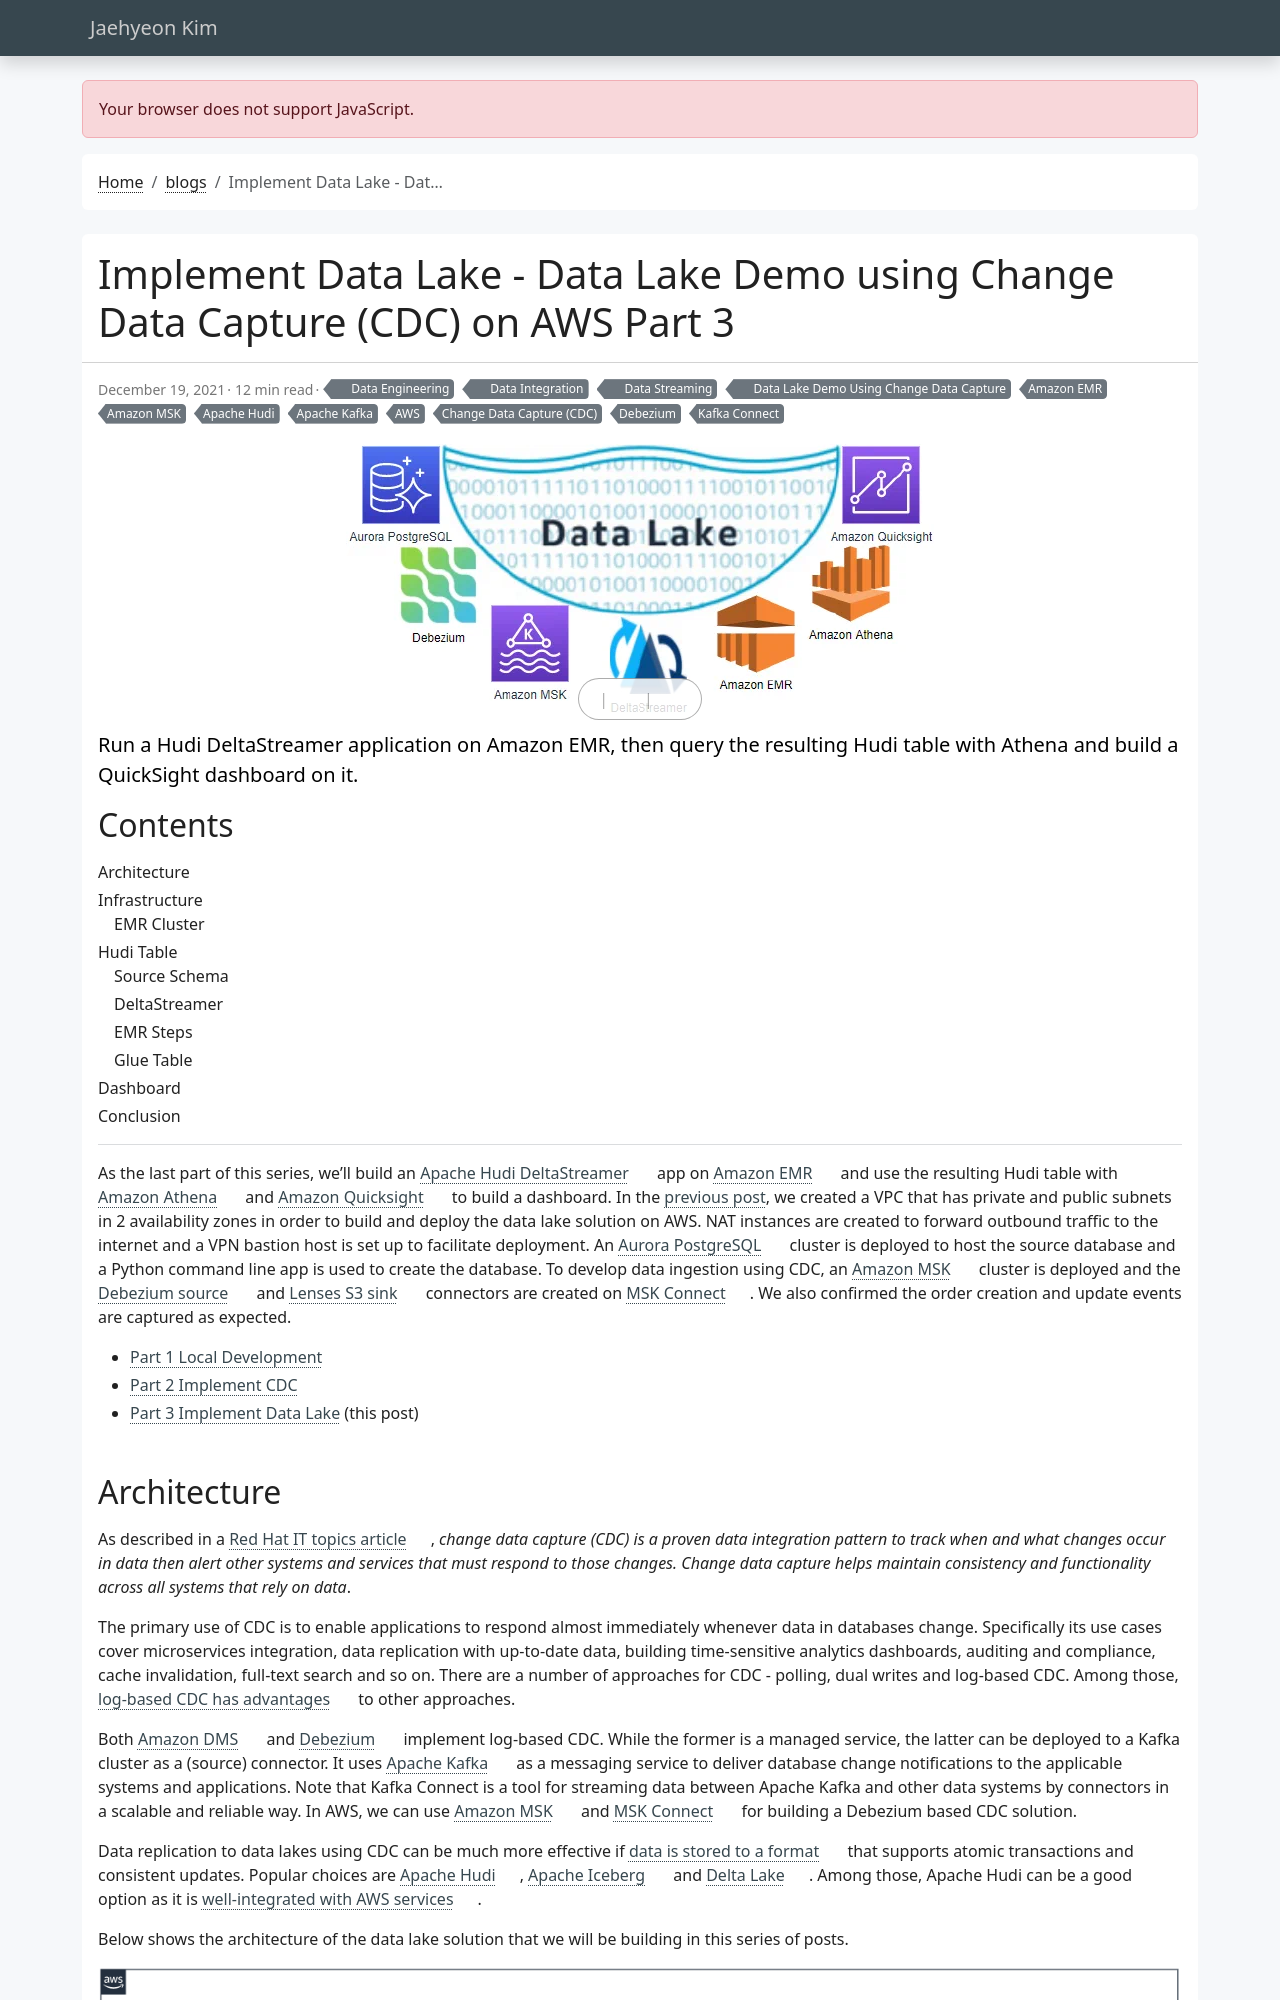

repository: jaehyeon-kim/jaehyeon-kim.github.io · page: blog/2021-12-19-datalake-demo-part3/index.html · generator: jekyll

---
title: Implement Data Lake - Data Lake Demo using Change Data Capture (CDC) on AWS Part 3
date: 2021-12-19
draft: false
featured: false
comment: true
toc: true
series:
  - Data Lake Demo Using Change Data Capture
categories:
  - Data Streaming
  - Data Engineering
  - Data Integration
tags: 
  - AWS
  - Amazon EMR
  - Amazon MSK
  - Apache Hudi
  - Apache Kafka
  - Kafka Connect
  - Change Data Capture (CDC)
  - Debezium
cevo: 7
description: Run a Hudi DeltaStreamer application on Amazon EMR, then query the resulting Hudi table with Athena and build a QuickSight dashboard on it.
---

As the last part of this series, we'll build an [Apache Hudi DeltaStreamer](https://hudi.apache.org/docs/writing_data/#deltastreamer) app on [Amazon EMR](https://aws.amazon.com/emr/) and use the resulting Hudi table with [Amazon Athena](https://aws.amazon.com/athena/) and [Amazon Quicksight](https://aws.amazon.com/quicksight/) to build a dashboard. In the [previous post](/blog/2021-12-12-datalake-demo-part2/), we created a VPC that has private and public subnets in 2 availability zones in order to build and deploy the data lake solution on AWS. NAT instances are created to forward outbound traffic to the internet and a VPN bastion host is set up to facilitate deployment. An [Aurora PostgreSQL](https://docs.aws.amazon.com/AmazonRDS/latest/AuroraUserGuide/Aurora.AuroraPostgreSQL.html) cluster is deployed to host the source database and a Python command line app is used to create the database. To develop data ingestion using CDC, an [Amazon MSK](https://aws.amazon.com/msk/) cluster is deployed and the [Debezium source](https://debezium.io/documentation/reference/stable/connectors/postgresql.html) and [Lenses S3 sink](https://lenses.io/blog/2020/11/new-kafka-to-S3-connector/) connectors are created on [MSK Connect](https://aws.amazon.com/msk/features/msk-connect/). We also confirmed the order creation and update events are captured as expected.

* [Part 1 Local Development](/blog/2021-12-05-datalake-demo-part1/)
* [Part 2 Implement CDC](/blog/2021-12-12-datalake-demo-part2/)
* [Part 3 Implement Data Lake](#) (this post)
